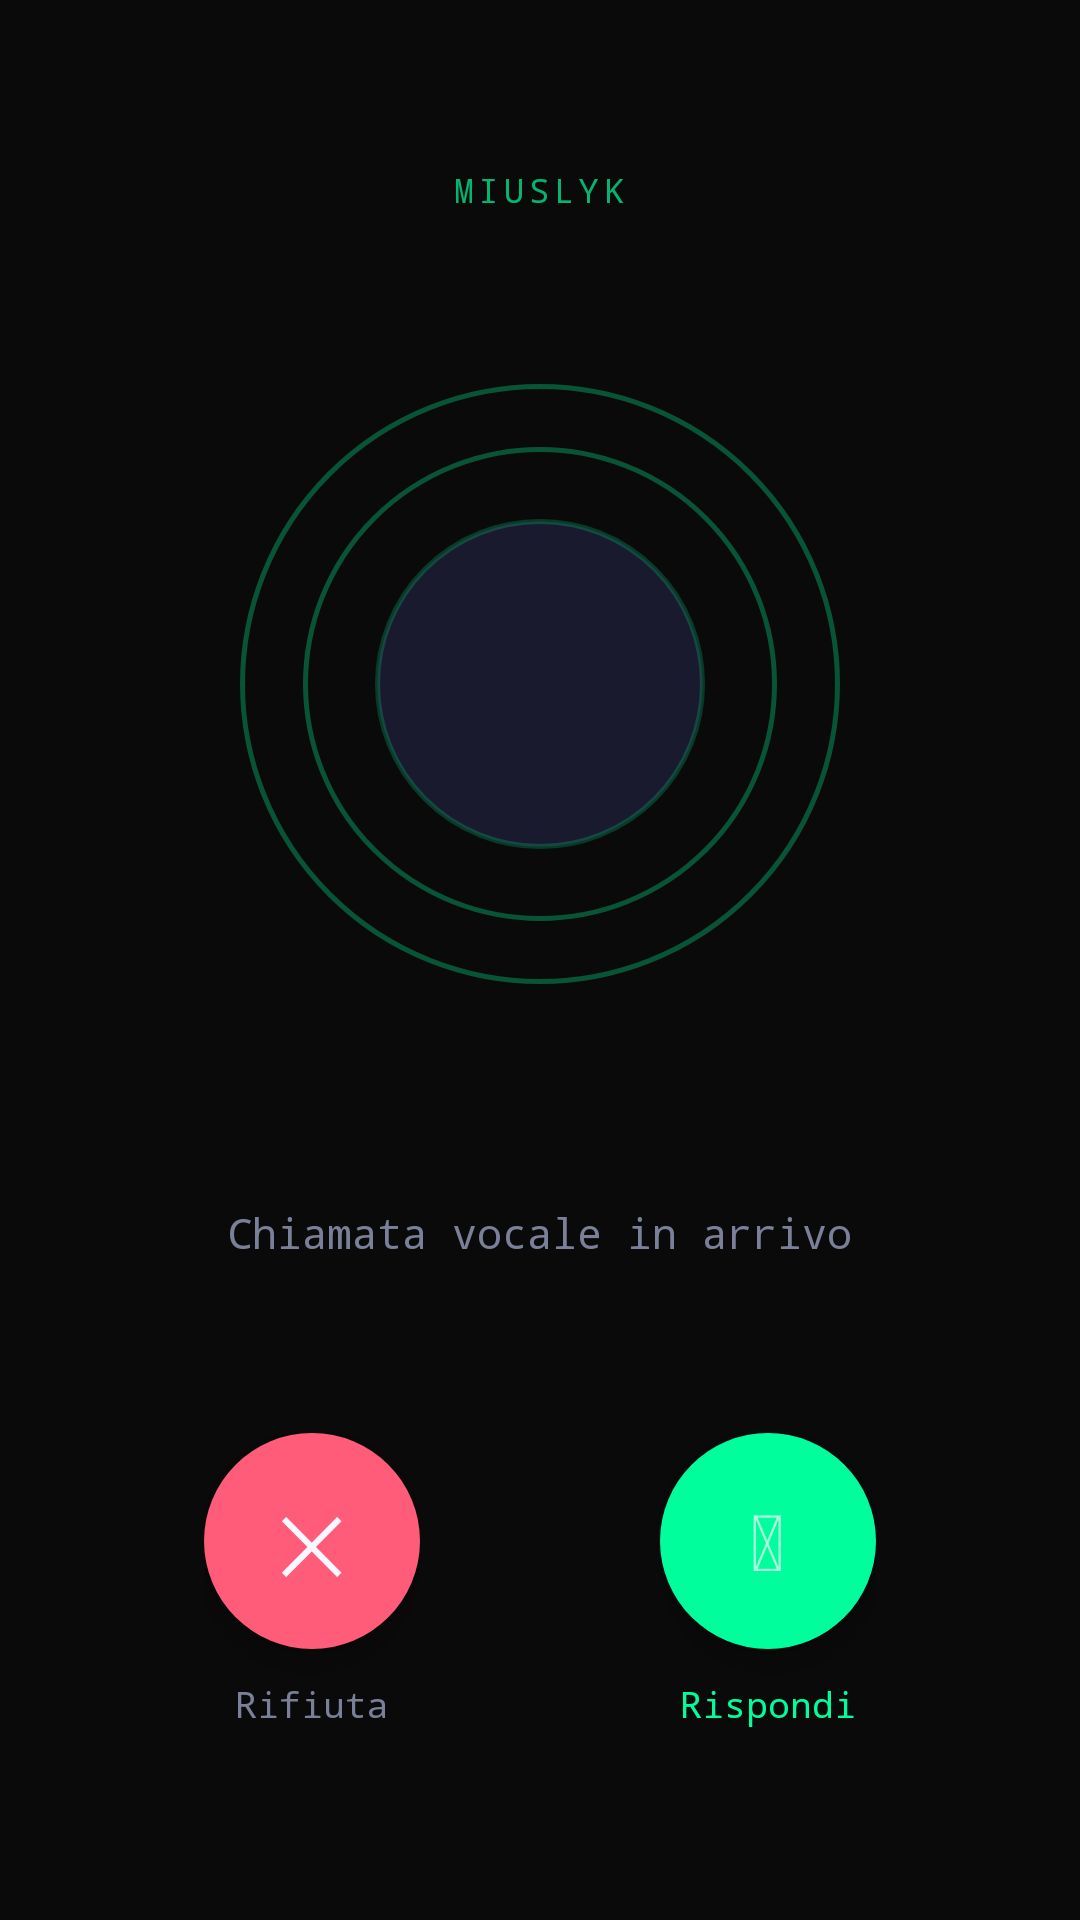

Write the Android layout XML for this screen, with the resource values it uses.
<!-- AndroidManifest.xml: activity theme Theme.IncomingCall -->
<!-- res/layout/activity_incoming_call.xml -->
<?xml version="1.0" encoding="utf-8"?>
<LinearLayout
    xmlns:android="http://schemas.android.com/apk/res/android"
    android:layout_width="match_parent"
    android:layout_height="match_parent"
    android:orientation="vertical"
    android:background="#0A0A0A"
    android:gravity="center_horizontal">

    
    <TextView
        android:id="@+id/tvAppLabel"
        android:layout_width="wrap_content"
        android:layout_height="wrap_content"
        android:layout_marginTop="56dp"
        android:text="MIUSLYK"
        android:textColor="#00FF9C"
        android:textSize="11sp"
        android:letterSpacing="0.15"
        android:fontFamily="monospace"
        android:alpha="0.7" />

    
    <View
        android:layout_width="match_parent"
        android:layout_height="0dp"
        android:layout_weight="1" />

    
    <FrameLayout
        android:layout_width="200dp"
        android:layout_height="200dp">

        <View
            android:id="@+id/pulseRing2"
            android:layout_width="200dp"
            android:layout_height="200dp"
            android:layout_gravity="center"
            android:background="@drawable/sc_call_ring" />

        <View
            android:id="@+id/pulseRing1"
            android:layout_width="158dp"
            android:layout_height="158dp"
            android:layout_gravity="center"
            android:background="@drawable/sc_call_ring" />

        <TextView
            android:id="@+id/tvAvatar"
            android:layout_width="110dp"
            android:layout_height="110dp"
            android:layout_gravity="center"
            android:gravity="center"
            android:textSize="44sp"
            android:textColor="#F7F8FF"
            android:textStyle="bold"
            android:background="@drawable/sc_call_avatar_bg" />

    </FrameLayout>

    <View android:layout_width="match_parent" android:layout_height="28dp" />

    
    <TextView
        android:id="@+id/tvCallerName"
        android:layout_width="wrap_content"
        android:layout_height="wrap_content"
        android:textColor="#F7F8FF"
        android:textSize="28sp"
        android:textStyle="bold"
        android:gravity="center"
        android:paddingLeft="32dp"
        android:paddingRight="32dp" />

    <View android:layout_width="match_parent" android:layout_height="8dp" />

    
    <TextView
        android:id="@+id/tvStatus"
        android:layout_width="wrap_content"
        android:layout_height="wrap_content"
        android:text="Chiamata vocale in arrivo"
        android:textColor="#7A8099"
        android:textSize="14sp"
        android:fontFamily="monospace" />

    
    <View
        android:layout_width="match_parent"
        android:layout_height="0dp"
        android:layout_weight="1" />

    
    <LinearLayout
        android:layout_width="match_parent"
        android:layout_height="wrap_content"
        android:orientation="horizontal"
        android:gravity="center"
        android:layout_marginBottom="64dp">

        
        <LinearLayout
            android:layout_width="wrap_content"
            android:layout_height="wrap_content"
            android:orientation="vertical"
            android:gravity="center">

            <FrameLayout
                android:id="@+id/btnDecline"
                android:layout_width="72dp"
                android:layout_height="72dp"
                android:background="@drawable/sc_call_decline_bg"
                android:clickable="true"
                android:focusable="true"
                android:elevation="6dp"
                android:outlineProvider="background">
                <TextView
                    android:layout_width="wrap_content"
                    android:layout_height="wrap_content"
                    android:layout_gravity="center"
                    android:text="&#x2715;"
                    android:textSize="26sp"
                    android:textColor="#F7F8FF" />
            </FrameLayout>

            <TextView
                android:layout_width="wrap_content"
                android:layout_height="wrap_content"
                android:layout_marginTop="10dp"
                android:text="Rifiuta"
                android:textColor="#7A8099"
                android:textSize="12sp"
                android:fontFamily="monospace" />
        </LinearLayout>

        <View android:layout_width="80dp" android:layout_height="1dp" />

        
        <LinearLayout
            android:layout_width="wrap_content"
            android:layout_height="wrap_content"
            android:orientation="vertical"
            android:gravity="center">

            <FrameLayout
                android:id="@+id/btnAccept"
                android:layout_width="72dp"
                android:layout_height="72dp"
                android:background="@drawable/sc_call_accept_bg"
                android:clickable="true"
                android:focusable="true"
                android:elevation="6dp"
                android:outlineProvider="background">
                <TextView
                    android:layout_width="wrap_content"
                    android:layout_height="wrap_content"
                    android:layout_gravity="center"
                    android:text="&#x1F4DE;"
                    android:textSize="26sp" />
            </FrameLayout>

            <TextView
                android:layout_width="wrap_content"
                android:layout_height="wrap_content"
                android:layout_marginTop="10dp"
                android:text="Rispondi"
                android:textColor="#00FF9C"
                android:textSize="12sp"
                android:fontFamily="monospace" />
        </LinearLayout>

    </LinearLayout>

</LinearLayout>
<!-- resources referenced by this layout -->
<resources>
  <!-- drawable sc_call_accept_bg (drawable) -->
  <?xml version="1.0" encoding="utf-8"?>
  <ripple xmlns:android="http://schemas.android.com/apk/res/android"
      android:color="#80FFFFFF">
      <item android:id="@android:id/mask">
          <shape android:shape="oval">
              <solid android:color="#FFFFFFFF" />
          </shape>
      </item>
      <item>
          <shape android:shape="oval">
              <solid android:color="#00FF9C" />
          </shape>
      </item>
  </ripple>
  <!-- drawable sc_call_avatar_bg (drawable) -->
  <?xml version="1.0" encoding="utf-8"?>
  <shape xmlns:android="http://schemas.android.com/apk/res/android"
      android:shape="oval">
      <solid android:color="#1A1A2E" />
      <stroke android:width="1.5dp" android:color="#3300FF9C" />
  </shape>
  <!-- drawable sc_call_decline_bg (drawable) -->
  <?xml version="1.0" encoding="utf-8"?>
  <ripple xmlns:android="http://schemas.android.com/apk/res/android"
      android:color="#80FFFFFF">
      <item android:id="@android:id/mask">
          <shape android:shape="oval">
              <solid android:color="#FFFFFFFF" />
          </shape>
      </item>
      <item>
          <shape android:shape="oval">
              <solid android:color="#FF5C79" />
          </shape>
      </item>
  </ripple>
  <!-- drawable sc_call_ring (drawable) -->
  <?xml version="1.0" encoding="utf-8"?>
  <shape xmlns:android="http://schemas.android.com/apk/res/android"
      android:shape="oval">
      <stroke android:width="1.5dp" android:color="#4D00FF9C" />
      <solid android:color="@android:color/transparent" />
  </shape>
  <style name="Theme.IncomingCall" parent="Theme.AppCompat.NoActionBar">
      <item name="android:windowBackground">#0A0A0A</item>
      <item name="android:windowFullscreen">true</item>
      <item name="android:statusBarColor">#0A0A0A</item>
      <item name="android:navigationBarColor">#0A0A0A</item>
      <item name="colorPrimary">@color/colorPrimary</item>
    </style>
  <!-- not gathered from this repository: default colours our renderer supplied (Android Studio template values) -->
  <color name="colorPrimary">#FF6200EE</color>
</resources>
